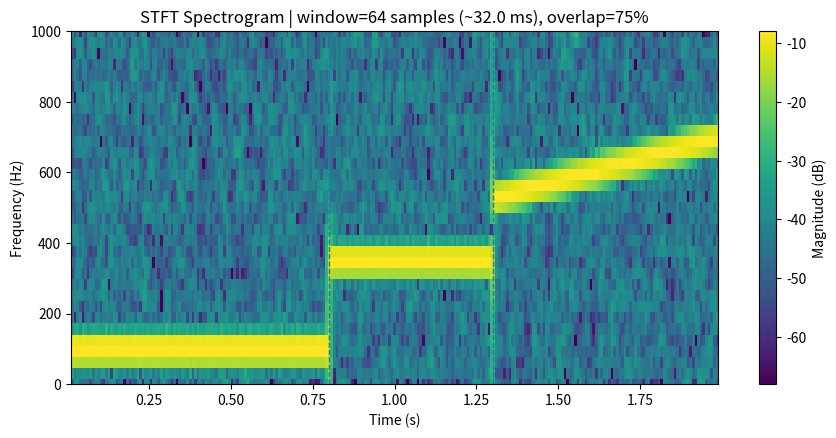
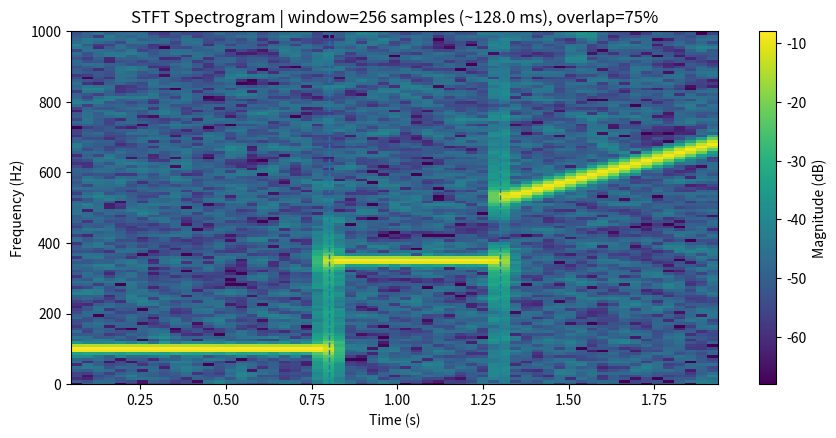
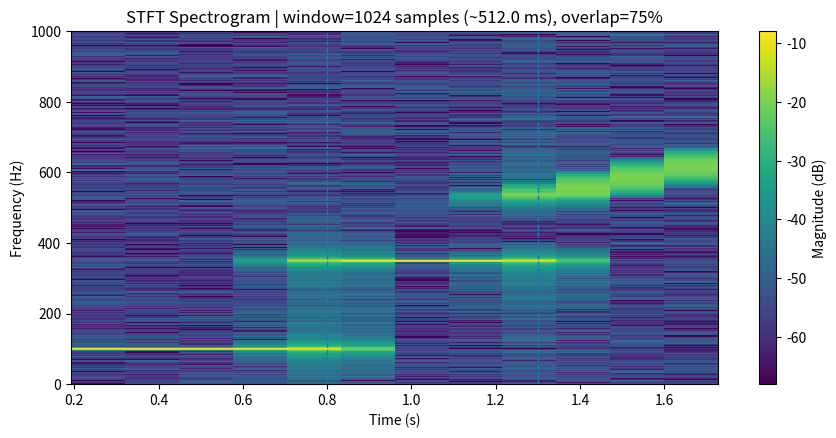

Recreate these plots in Python, in order.
import numpy as np
import matplotlib.pyplot as plt
from scipy.signal import stft, get_window, chirp

# -----------------------------
# 1) Make a signal with time-varying frequency content
# -----------------------------
fs = 2000  # Hz
T = 2.0    # seconds
t = np.arange(int(T * fs)) / fs

x1 = (t < 0.8) * np.sin(2*np.pi*100*t)  # 100 Hz early
x2 = ((t >= 0.8) & (t < 1.3)) * 0.9*np.sin(2*np.pi*350*t)  # 350 Hz mid
x3 = (t >= 1.3) * 0.8*chirp(t, f0=200, f1=700, t1=T, method="linear")  # chirp late

rng = np.random.default_rng(0)
x = x1 + x2 + x3 + 0.05*rng.standard_normal(len(t))

# -----------------------------
# 2) Helper to compute STFT (single call)
# -----------------------------
def compute_stft_db(x, fs, nperseg, overlap_ratio=0.75, window_type="hann"):
    noverlap = int(overlap_ratio * nperseg)
    win = get_window(window_type, nperseg, fftbins=True)
    f, tt, Zxx = stft(
        x, fs=fs, window=win,
        nperseg=nperseg, noverlap=noverlap,
        nfft=nperseg, boundary=None, padded=False
    )
    S_db = 20*np.log10(np.abs(Zxx) + 1e-12)
    return f, tt, S_db

# -----------------------------
# 3) Compute STFTs (for shared color scaling)
# -----------------------------
f64,  tt64,  S64  = compute_stft_db(x, fs, nperseg=64)
f256, tt256, S256 = compute_stft_db(x, fs, nperseg=256)
f1024, tt1024, S1024 = compute_stft_db(x, fs, nperseg=1024)

all_db = np.hstack([S64.ravel(), S256.ravel(), S1024.ravel()])
vmax = np.percentile(all_db, 99)
vmin = vmax - 60  # show 60 dB range

# ============================================================
# PLOT 1: window = 64
# ============================================================
plt.figure(figsize=(9, 4.5), dpi=150)
im = plt.pcolormesh(tt64, f64, S64, shading="auto", vmin=vmin, vmax=vmax)
plt.title(f"STFT Spectrogram | window=64 samples (~{64/fs*1000:.1f} ms), overlap=75%")
plt.xlabel("Time (s)")
plt.ylabel("Frequency (Hz)")
plt.ylim(0, fs/2)
plt.axvline(0.8, linestyle="--", linewidth=1)
plt.axvline(1.3, linestyle="--", linewidth=1)
cbar = plt.colorbar(im); cbar.set_label("Magnitude (dB)")
plt.tight_layout()
plt.show()

# ============================================================
# PLOT 2: window = 256
# ============================================================
plt.figure(figsize=(9, 4.5), dpi=150)
im = plt.pcolormesh(tt256, f256, S256, shading="auto", vmin=vmin, vmax=vmax)
plt.title(f"STFT Spectrogram | window=256 samples (~{256/fs*1000:.1f} ms), overlap=75%")
plt.xlabel("Time (s)")
plt.ylabel("Frequency (Hz)")
plt.ylim(0, fs/2)
plt.axvline(0.8, linestyle="--", linewidth=1)
plt.axvline(1.3, linestyle="--", linewidth=1)
cbar = plt.colorbar(im); cbar.set_label("Magnitude (dB)")
plt.tight_layout()
plt.show()

# ============================================================
# PLOT 3: window = 1024
# ============================================================
plt.figure(figsize=(9, 4.5), dpi=150)
im = plt.pcolormesh(tt1024, f1024, S1024, shading="auto", vmin=vmin, vmax=vmax)
plt.title(f"STFT Spectrogram | window=1024 samples (~{1024/fs*1000:.1f} ms), overlap=75%")
plt.xlabel("Time (s)")
plt.ylabel("Frequency (Hz)")
plt.ylim(0, fs/2)
plt.axvline(0.8, linestyle="--", linewidth=1)
plt.axvline(1.3, linestyle="--", linewidth=1)
cbar = plt.colorbar(im); cbar.set_label("Magnitude (dB)")
plt.tight_layout()
plt.show()

print("Done. Compare: short window = better timing / worse frequency; long window = better frequency / worse timing.")